pico-8 play session: hold → + tap 🅾

[t = 2 s] hold → ~2s, tap 🅾 ~4×
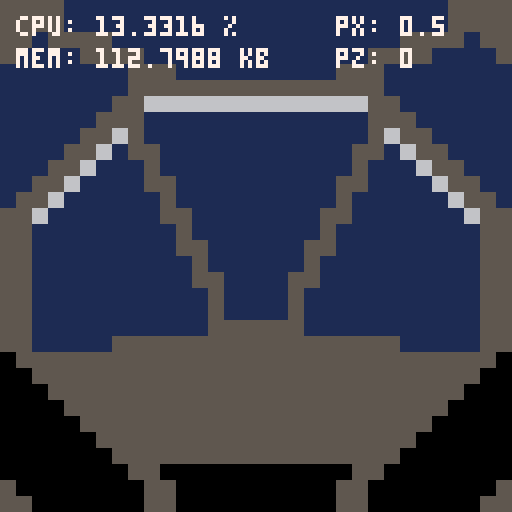

pico-8 cartridge
version 8
__lua__
printh("----------------------")

eps = 0.000001

ticks = 0

occ_cull = false

function lerp(a1,a2,r)
 return a1 * (1 - r) + a2 * r
end

-- take verts from
-- [-1,1] to [0,128]
function ndc_to_screen(poly)
 -- p8 display: 128*128
 local res = {}
 for p in all(poly) do
  local q = {}
  q[1] = flr(63.5*(p[1]+1))
  q[2] = flr(63.5*(1 - p[2]))
  q[3] = p[3]
  add(res, q)
 end
 return res
end

--[[
 matrices and vectors
--]]

--vector functions

-- vector constructor
function v4(x,y,z,w)
 return {x or 0,y or 0,z or 0,w or 1}
end

-- string conversion
function v2s(v)
 return ""..v[1]..","..v[2]
end
function v3s(v)
 return v2s(v)..","..v[3]
end
function v4s(v)
 return v3s(v)..","..v[4]
end

-- mag
function mag2(v) return sqrt(dot2(v,v)) end
function mag3(v) return sqrt(dot3(v,v)) end
-- dot product
function dot2(v1,v2) return v1[1]*v2[1] + v1[2]*v2[2] end
function dot3(v1,v2) return dot2(v1,v2) + v1[3]*v2[3] end
--function dot4(v1,v2) return dot3(v1,v2) + v1[4]*v2[4] end
-- cross product
function cross2(v1,v2) return -v1[2]*v2[1] + v1[1]*v2[2] end
function cross3(v1,v2) return {v1[2]*v2[3]-v1[3]*v2[2],v1[3]*v2[1]-v1[1]*v2[3],v1[1]*v2[2]-v1[2]*v2[1]} end
-- distance
function dis3(u,v) return mag3(sub3(u,v)) end
-- addition
function add2(v1,v2) return {v1[1]+v2[1],v1[2]+v2[2]} end
function add3(v1,v2) return {v1[1]+v2[1],v1[2]+v2[2],v1[3]+v2[3]} end
function add4(v1,v2) return {v1[1]+v2[1],v1[2]+v2[2],v1[3]+v2[3],v1[4]+v2[4]} end
-- subtraction
function sub2(v1,v2) return {v1[1]-v2[1],v1[2]-v2[2]} end
function sub3(v1,v2) return {v1[1]-v2[1],v1[2]-v2[2],v1[3]-v2[3]} end
function sub4(v1,v2) return {v1[1]-v2[1],v1[2]-v2[2],v1[3]-v2[3],v1[4]-v2[4]} end

--[[
 matrix functions
]]--

function mulmat4mat4(l,r)
 return mat4({
  l[1]*r[1]+l[2]*r[5]+l[3]*r[9]+l[4]*r[13],
  l[1]*r[2]+l[2]*r[6]+l[3]*r[10]+l[4]*r[14],
  l[1]*r[3]+l[2]*r[7]+l[3]*r[11]+l[4]*r[15],
  l[1]*r[4]+l[2]*r[8]+l[3]*r[12]+l[4]*r[16],
  l[5]*r[1]+l[6]*r[5]+l[7]*r[9]+l[8]*r[13],
  l[5]*r[2]+l[6]*r[6]+l[7]*r[10]+l[8]*r[14],
  l[5]*r[3]+l[6]*r[7]+l[7]*r[11]+l[8]*r[15],
  l[5]*r[4]+l[6]*r[8]+l[7]*r[12]+l[8]*r[16],
  l[9]*r[1]+l[10]*r[5]+l[11]*r[9]+l[12]*r[13],
  l[9]*r[2]+l[10]*r[6]+l[11]*r[10]+l[12]*r[14],
  l[9]*r[3]+l[10]*r[7]+l[11]*r[11]+l[12]*r[15],
  l[9]*r[4]+l[10]*r[8]+l[11]*r[12]+l[12]*r[16],
  l[13]*r[1]+l[14]*r[5]+l[15]*r[9]+l[16]*r[13],
  l[13]*r[2]+l[14]*r[6]+l[15]*r[10]+l[16]*r[14],
  l[13]*r[3]+l[14]*r[7]+l[15]*r[11]+l[16]*r[15],
  l[13]*r[4]+l[14]*r[8]+l[15]*r[12]+l[16]*r[16]
 })
end

function mulmat4vec4(l,r)
 if #r==4 then return { l[1]*r[1]+l[2]*r[2]+l[3]*r[3]+l[4]*r[4], l[5]*r[1]+l[6]*r[2]+l[7]*r[3]+l[8]*r[4], l[9]*r[1]+l[10]*r[2]+l[11]*r[3]+l[12]*r[4], l[13]*r[1]+l[14]*r[2]+l[15]*r[3]+l[16]*r[4] }
 else return { l[1]*r[1]+l[5]*r[2]+l[9]*r[3]+l[13]*r[4], l[2]*r[1]+l[6]*r[2]+l[10]*r[3]+l[14]*r[4], l[3]*r[1]+l[7]*r[2]+l[11]*r[3]+l[15]*r[4], l[4]*r[1]+l[8]*r[2]+l[12]*r[3]+l[16]*r[4] }
 end
end

function mulmat4scalar(l,r)
 if type(r) == "number" then r, l = l, r end
 return mat4({r[1]*l,r[2]*l,r[3]*l,r[4]*l,r[5]*l,r[6]*l,r[7]*l,r[8]*l,r[9]*l,r[10]*l,r[11]*l,r[12]*l,r[13]*l,r[14]*l,r[15]*l,r[16]*l})
end

function addmat4scalar(l,r)
 if type(r) == "number" then r, l = l, r end
 return mat4({r[1]+l,r[2]+l,r[3]+l,r[4]+l,r[5]+l,r[6]+l,r[7]+l,r[8]+l,r[9]+l,r[10]+l,r[11]+l,r[12]+l,r[13]+l,r[14]+l,r[15]+l,r[16]+l})
end

function submat4scalar(l,r)
 if type(r) == "number" then r, l = l, r end
 return addmat4scalar(l,-r)
end

-- matrix constructor
-- overloads +,- and * for
-- matrices and scalars
function mat4(t)
 local t = t or 1
 if type(t) == "number" then t = {t,t,t,t} end
 if #t == 4 then
  t = {t[1],0,0,0,0,t[2],0,0,0,0,t[3],0,0,0,0,t[4]}
 end
 setmetatable(t,{
  __add=function(l,r)
   if type(l) == "number" or type(r) == "number" then
    return addmat4scalar(l,r)
   else return mat4({l[1]+r[1],l[2]+r[2],l[3]+r[3],l[4]+r[4],l[5]+r[5],l[6]+r[6],l[7]+r[7],l[8]+r[8],l[9]+r[9],l[10]+r[10],l[11]+r[11],l[12]+r[12],l[13]+r[13],l[14]+r[14],l[15]+r[15],l[16]+r[16]}) end end,
  __sub=function(l,r)
   if type(l) == "number" or type(r) == "number" then
    return submat4scalar(l,r)
   else return mat4({l[1]-r[1],l[2]-r[2],l[3]-r[3],l[4]-r[4],l[5]-r[5],l[6]-r[6],l[7]-r[7],l[8]-r[8],l[9]-r[9],l[10]-r[10],l[11]-r[11],l[12]-r[12],l[13]-r[13],l[14]-r[14],l[15]-r[15],l[16]-r[16]}) end end,
  __mul=function(l,r)
   if type(l) == "number" or type(r) == "number" then
    return mulmat4scalar(l,r)
   elseif #l == 4 or #r == 4 then
    return mulmat4vec4(l,r)
   elseif #l == 16 and #r == 16 then
    return mulmat4mat4(l,r)
   else
    printh("error: invalid operands to matrix multiplication")
    return {}
   end
  end
  })
 return t
end

function det3(v1,v2,v3)
 return v1[1]*(v2[2]*v3[3]-v2[3]*v3[2])+
        v2[1]*(v3[2]*v1[3]-v3[3]*v1[2])+
        v3[1]*(v1[2]*v2[3]-v1[3]*v2[2])
end

function printh_matrix(m)
 for i=0,3 do
  str = ""
  for j=1,4 do
   str = str..m[j+4*i]..", "
  end
  printh(str)
 end
end


--[[
new scanline stuff
--]]

s_buffer={}

function find_end(x1,x2,y,z,head)
 if not head.next then
  rectfill(x1,y,x2,y)
  return {x1,x2,z}
 end

 head = head.next
 local base_entry = {x1,x2,z}
 local last_entry = base_entry
 local last = nil
 while head and head[1] < x2 do
  --add(intersections,head)
  if head[3] <= z then
   rectfill(x1,y,head[1],y)
   last_entry[2]=head[1]
   x1=min(x2,head[2])
   last_entry.next={head[1],head[2],head[3],next={x1,x2,z}}
   last_entry = last_entry.next.next
  end

  last = head
  head = head.next
 end

 if not last or last[2] < x2 then
  rectfill(x1,y,x2,y)
 end
 if head then
  last_entry.next = head
 end

 return base_entry
end

--s_buffer format: x1,x2,z
function s_draw(x1,x2,y,z)
 if x2 < x1 then x1,x2 = x2,x1 end
 if s_buffer[y] then
  local head = s_buffer[y]
  local last = nil
  while head do
   if x1 < head[1] then
    local entry
    if x2 <= head[1] then
     -- ##########
     --           ========
     rectfill(x1,y,x2,y)
     entry = {x1,x2,z,next=head}
     if last then
      last.next=entry
     else
      s_buffer[y]=entry
     end
    else -- x2 > head[1]
     if x2 < head[2] then
      -- ##########
      --      ========
      if z < head[3] then
       rectfill(x1,y,x2,y)
       head[1]=x2
       entry={x1,x2,z,next=head}
      else
       rectfill(x1,y,head[1],y)
       entry = {x1,head[1],z,next=head}
      end
      if last then
       last.next=entry
      else
       s_buffer[y]=entry
      end
     elseif x2==head[2] then
      -- #############
      --      ========
      if z < head[3] then
       rectfill(x1,y,x2,y)
       head[1] = x1
       head[2] = x2
       head[3] = z
      else
       rectfill(x1,y,head[1],y)
       local entry={x1,head[1],z,next=head}
       if last then
        last.next=entry
       else
        s_buffer[y]=entry
       end
      end
     else -- x2 > head[2]
      -- ###################
      --      ========   ?????
      local entry
      if z < head[3] then
       entry = find_end(x1,x2,y,z,head)
       if last then
        last.next=entry
       else 
        s_buffer[y]=entry
       end
      else
       rectfill(x1,y,head[1],y)
       entry = {x1,head[1],z,next=head}
       head.next=find_end(head[1],x2,y,z,head)
      end
      if last then
       last.next=entry
      else 
       s_buffer[y]=entry
      end
     end
    end
    break
   elseif x1==head[1] then
    if x2==head[2] then
     -- ########
     -- ========
     if z < head[3] then
      rectfill(x1,y,x2,y)
      head[3]=z
  -- else no entry
     end
    elseif x2 < head[2] then
     -- #####
     -- ========
     if z < head[3] then
      rectfill(x1,y,x2,y)
      head[1]=x2
      local entry={x1,x2,z,next=head}
  -- else no entry
     end
    else -- x2 > head[2]
     -- ##########
     -- ======  ???
     if z < head[3] then
      local entry = find_end(x1,x2,y,z,head)
      if last then
       last.next=entry
      else 
       s_buffer[y]=entry
      end
     else
      head.next = find_end(head[2],x2,y,z,head)
     end
    end
    break
   else -- x1 > head[1]
    if x1 > head[2] then
     --        ######
     -- ======     ?????
     if head.next then
      last = head
      head = head.next
     else
      rectfill(x1,y,x2,y)
      head.next={x1,x2,z}
      break
     end
    else -- x1 <= head[2]
     if x2 < head[2] then
      --   #####
      -- ==========
      if z < head[3] then
       rectfill(x1,y,x2,y)
       local entry={x1,x2,z,next={x2,head[2],head[3],next=head.next}}
       head[2] = x1
       head.next=entry 
   -- else no entry
      end
     elseif x2 == head[2] then
      --   #####
      -- =======
      if z < head[3] then
       rectfill(x1,y,x2,y)
       local entry={x1,x2,z,next=head.next}
       head[2]=x1
       head.next=entry
   -- else no entry
      end
     else -- x2 > head[2]
      --   ############
      -- =======    ??????
      if z < head[3] then
       head[2] = x1
       head.next=find_end(x1,x2,y,z,head)
      else
       head.next=find_end(head[2],x2,y,z,head)
      end
     end
     break
    end
   end
  end
 else
  rectfill(x1,y,x2,y)
  s_buffer[y]={x1,x2,z}
 end
end

function scan_flat_tri(a,b,c)
 local dy=sgn(a[2]-c[2])
 local dx1dy = dy*(a[1]-c[1])/(a[2]-c[2])
 local dx2dy = dy*(b[1]-c[1])/(a[2]-c[2])
 local dz1dy = dy*(a[3]-c[3])/(a[2]-c[2])
 local dz2dy = dy*(b[3]-c[3])/(a[2]-c[2])

 local x1,x2=c[1],c[1]
 local z1,z2=c[3],c[3]
 for y=c[2],a[2],dy do
  --if y == 70 then
   --s_draw(flr(x1),flr(x2),y,(z1+z2)*0.5)
  --end
  
  if occ_cull then
   s_draw(flr(x1),flr(x2),y,(z1+z2)*0.5)
  else
   rectfill(flr(x1),y,flr(x2),y)
  end
  x1+=dx1dy
  x2+=dx2dy
 end
end

function scan_tri(a,b,c)
 --printh(".."..c[1]..", "..c[2])
 if a[1]==b[1]==c[1] or a[2]==b[2]==c[2] then
  -- skip
  printh("degenerate tri")
 else
  -- sort triangles so a.y>=b.y>c.y
  if a[2]< b[2] then a,b=b,a end
  if a[2]< c[2] then a,c=c,a end
  if b[2]< c[2] then b,c=c,b end
  if b[2]==c[2] then a,c=c,a end
 
  if a[2]==b[2] then
   scan_flat_tri(a,b,c)
  else
   local d = {a[1] + (b[2]-a[2]) * (c[1]-a[1])/(c[2]-a[2]),
              b[2],
              a[3] + (b[2]-a[2]) * (c[3]-a[3])/(c[2]-a[2])}
   scan_flat_tri(b,d,a)
   scan_flat_tri(b,d,c)
  end
 end
end

function tri_strip_to_tris(strip)
 local tris = {}
 for i=1,#strip-2 do
  -- need to swap even tris
  -- to maintain ccw orientation
  local m = i % 2
  tris[i] = {strip[i+1-m],strip[i+m],strip[i+2]}
 end
 return tris
end

function backface_cull(tris)
 local res,n={},1
 for i=1,#tris do
  local det = det3(tris[i][1],tris[i][2],tris[i][3])
  if det >= 0 then
   res[n] = tris[i]
   n += 1
  end
 end
 return res
end


function outline_strip(strip)
 local tris=tri_strip_to_tris(strip)
 for t in all(tris) do
  local det = det3(t[1],t[2],t[3])
  local ccw = det >= 0
  local s = ndc_to_screen(t)
  color(11)
  if not ccw then color(8) end
  line(s[1][1],s[1][2],s[2][1],s[2][2])
  line(s[1][1],s[1][2],s[3][1],s[3][2])
  line(s[2][1],s[2][2],s[3][1],s[3][2])
 end
end

--[[
 transformation matrices
--]]

function persp(w,h,n,f)
 local t = 1/(n-f)
 return mat4({2*n/w,0, 0,0,
             0,2*n/h,  0,0,
             0,0,(f+n)*t,2*f*n*t,
             0,0, -1,    0})
end

function trans_t(x,y,z)
 local t = mat4()
 t[4],t[8],t[12]=x,y,z
 return t
end

function scale_t(x,y,z)
 local s = mat4()
 s[1] = x; s[6] = y; s[11] = z
 return s
end

function rotx(a)
 local rx = mat4()
 rx[6]  =  cos(a) -- y
 rx[7]  = -sin(a) -- yz
 rx[10] =  sin(a) -- zy
 rx[11] =  cos(a) -- z
 return rx
end

function roty(a)
 local ry = mat4()
 ry[1]  =  cos(a) -- x
 ry[3]  =  sin(a) -- xz
 ry[9]  = -sin(a) -- zx
 ry[11] =  cos(a) -- z
 return ry
end

function rotz(a)
 local rz = mat4()
 rz[1] =  cos(a) -- x
 rz[2] = -sin(a) -- xy
 rz[5] =  sin(a) -- yx
 rz[6] =  cos(a) -- y
 return rz
end



--[[
 rendering
--]]

function apply_transform(poly, t)
 local res = {}
 for v in all(poly) do
  add(res,t*v)
 end
 return res
end

function proj_to_ndc(poly)
 local res = {}
 for v in all(poly) do
  add(res,{v[1]/v[4],v[2]/v[4],v[3]/v[4]})
 end
 return res
end

clip_planes = {
 { 0, 0, 1},
 { 0, 0,-1},
 { 1, 0, 0},
 { 0, 1, 0},
 {-1, 0, 0},
 { 0,-1, 0}
}

function clip_tri(poly)
 local poly_next = {}
 --[[
 printh("  input poly")
 for v in all(poly) do
  printh("    "..v4s(v))
 end
 ]]--
 -- hacky pre-w clipping
 for i=1,#poly do
  local v = poly[i]
  if v[4] >= 0.1 then
   add(poly_next,v)
  else
   local v_prev = poly[((i-2)%#poly)+1]
   local v_next = poly[((i)%#poly)+1]
   for u in all({v_prev,v_next}) do
    if u[4] >= 0 then
     ratio = (0.1 - v[4]) / (u[4] - v[4])
     local dx = u[1] - v[1]
     local dy = u[2] - v[2]
     local dz = u[3] - v[3]
     local dw = u[4] - v[4]
     if 0 <= ratio and ratio <= 1 then
      add(poly_next,v4(v[1] + ratio*dx, v[2] + ratio*dy, v[3] + ratio*dz, v[4] + ratio*dw))
     end
    end
   end
  end
 end

 poly = poly_next
 poly_next = {}

 --[[
 printh("  output poly")
 for v in all(poly) do
  printh("    "..v4s(v))
 end
 ]]--
 for plane in all(clip_planes) do
  for i=1,#poly do
   local v = poly[i]
   local w_v = v[4]

   local p_v = {plane[1]*w_v,plane[2]*w_v,plane[3]*w_v}
            
   if dot3(p_v,v) <= dot3(p_v,p_v) then
    -- v is inside current plane and should not be clipped
    add(poly_next,v)
   else
    -- edges of v should be clipped 
    local v_prev = poly[((i-2)%#poly)+1]
    local v_next = poly[((i)%#poly)+1]
    for u in all({v_prev, v_next}) do
     local w_u = u[4]
     local p_u = {plane[1]*w_u,plane[2]*w_u,plane[3]*w_u}

     if dot3(p_u,u) <= dot3(p_u,p_u) then
      -- todo - could just do w division here

      local dx = u[1] - v[1]
      local dy = u[2] - v[2]
      local dz = u[3] - v[3]
      local dw = u[4] - v[4]

      local a = dot3(plane, v)
      local b = dot3(plane, u)

      local ratio = (a - v[4]) / (u[4] - v[4] - b + a)
                
      if 0 <= ratio and ratio <= 1 then
       add(poly_next,v4(v[1] + ratio*dx, v[2] + ratio*dy, v[3] + ratio*dz, v[4] + ratio*dw))
      end -- if
     end -- if
    end -- for
   end -- else
  end -- for
  poly = poly_next
  poly_next = {}
 end -- for
 
 return poly
end

function w_divide(verts)
 local res = {}
 for i=1,#verts do
  local w = verts[i][4]
  res[i] = {verts[i][1]/w,verts[i][2]/w,verts[i][3]/w}
 end
 return res
end

function render_strip(strip, viewproject, cull)
 if cull == nil then cull = true end
 strip = apply_transform(strip, viewproject)
 local tris = tri_strip_to_tris(strip)
 if cull then
  tris = backface_cull(tris)
 end
 
 for i=1,#tris do
  local clip_res = clip_tri(tris[i])
  local w_div = w_divide(clip_res)
  local ndc = ndc_to_screen(w_div)
  for j=1,#ndc-2 do  
   --color(col)
   scan_tri(ndc[1],ndc[j+1],ndc[j+2])
   --color(1)
   --line(ndc[1][1],ndc[1][2],ndc[j+1][1],ndc[j+1][2])
   --line(ndc[1][1],ndc[1][2],ndc[j+2][1],ndc[j+2][2])
   --line(ndc[j+1][1],ndc[j+1][2],ndc[j+2][1],ndc[j+2][2])
  end
  --[[
  for j=1,#ndc do
   circfill(ndc[j][1], ndc[j][2],3,j)
  end
  --]]
 end
end

function clip_point(pos)
 local w = pos[4]
 if w < 0 or
    pos[1] > w or pos[1] < -w or
    pos[2] > w or pos[2] < -w or
    pos[3] > w or pos[3] < -w then
    return false
 end
 return true 
end

function billboard(p,sz,sprite, projview, sw,sh)
 sw = sw or 8
 sh = sh or 8
 p = projview*p
 if clip_point(p) then
  local w = 32*sz[1]/p[4]
  local h = 32*sz[2]/p[4]
  p = ndc_to_screen(w_divide({p}))[1]
  -- occlusion cull
  head = s_buffer[p[2]]
  occluded = false
  while head do
   if head[1] < p[1] and p[1] < head[2] then
    occluded = true
    break
   end
   head = head.next
  end
  if not occluded then
   --spr(sprite,p[1],p[2])
   local sx = (sprite%16)*8
   local sy = flr(sprite/16)*8
   sspr(sx,sy,sw,sh,p[1]-w,p[2]-h,w*2,h*2)
  end
 end
end
bb = billboard

--[[
 "engine"
--]]

proj = persp(1,1,0.5,10)
ry, rx = 0, 0

-- mouse support
--[[
poke(0x5f2d,1) -- initiate mouse
last_mx, last_my = 0, 0
--]]

projview = proj

px = 0
pz = 0


reproject = false

function display_debug_info()
 print("cpu: "..100*stat(1).." %", 4,4,7)
 print("mem: "..stat(0).." kb",4,12,7)
 print("px: "..px, 84, 4, 7)
 print("pz: "..pz, 84, 12,7)
 --print("mx: "..last_mx, 100, 4, 7)
 --print("my: "..last_my, 100, 12,7)
 --circfill(last_mx,last_my,1,9)
end

function calc_aabb(model)
 --xxx this doesn't consider w
 local minx= 0x7ff0
 local maxx=-0x7ff0
 local miny,minz,maxy,maxz=minx,minx,maxx,maxx
 for i=1,#model do
  minx=min(minx,model[i][1])
  maxx=max(maxx,model[i][1])
  miny=min(miny,model[i][2])
  maxy=max(maxy,model[i][2])
  minz=min(minz,model[i][3])
  maxz=max(maxz,model[i][3])
 end
 return {
  {minx,maxx},
  {miny,maxy},
  {minz,maxz}
 }
end

function printh_aabb(aabb)
 printh("x: "..v2s(aabb[1])..", y: "..v2s(aabb[2])..", z: "..v2s(aabb[3]))
end

objects = {}
billboards = {}
obj_remove = {}
bb_remove  = {}

function create_obj(model, solid, col, pos, rot, scale, backface_cull)
 col   = col or 7 
 if solid == nil then solid = false end
 pos   = pos   or {0,0,0}
 scale = scale or {1,1,1}
 rot   = rot   or {0,0,0}
 if backface_cull == nil then backface_cull = true end 

 local o = {
 	base_model=model,
 	dirty=true,
  solid=solid,
 	pos=pos,
 	rot=rot,
 	scale=scale,
 	col=col,
 	backface_cull=backface_cull
 }
 reproject_obj(o)
 add(objects,o)
 return o
end

function create_bb(pos, size, sprite, solid)
 if solid == nil then solid = false end
 if solid and size[1] and size[2] and not size[3] then
  size[3] = 1
 end
 local b = {
  pos=pos,
  size=size,
  sprite=sprite,
  solid=solid
 }
 add(billboards, b)
 return b
end

function draw_obj(obj,projview)
 if obj.dirty then
  reproject_obj(obj)
 end
 color(obj.col)
 render_strip(obj.model,projview,obj.backface_cull) 
end

function test_aabb_aabb(a,b)
 return not (a[1][2] < b[1][1] or a[1][1] > b[1][2] or
             a[2][2] < b[2][1] or a[2][1] > b[2][2] or
             a[3][2] < b[3][1] or a[3][1] > b[3][2])
end

function test_aabb_point(aabb,p)
 return aabb[1][1] < p[1] and aabb[1][2] > p[1] and
        aabb[2][1] < p[2] and aabb[2][2] > p[2] and
        aabb[3][1] < p[3] and aabb[3][2] > p[3]
end

function reproject_obj(obj) 
 local s = obj.scale
 local p = obj.pos
 local r = obj.rot
 obj.model=apply_transform(obj.base_model,trans_t(p[1],p[2],p[3])*rotx(r[1])*roty(r[2])*rotz(r[3])*scale_t(s[1],s[2],s[3]))
 if obj.solid then
  obj.aabb=calc_aabb(obj.model)
 end
 obj.dirty = false
end

--[[
 begin actual game code
--]]

function _init()
 cls(2)
end

function handle_input()
 local vx = 0
 local vz = 0
 if btn(0,1) then ry += 0.01 end
 if btn(1,1) then ry -= 0.01 end
 if btn(2,1) then rx += 0.01 end
 if btn(3,1) then rx -= 0.01 end
 if btn(1) then vx =  0.1 end
 if btn(0) then vx = -0.1 end
 if btn(2) then vz = -0.1 end
 if btn(3) then vz =  0.1 end
 if btn(0,1) or btn(1,1) or btn(2,1) or btn(3,1) then
  reproject = true
 end
 if btn(1) or btn(0) or btn(2) or btn(3) then
  local dx = vx*cos(ry) - vz*sin(ry)
  local dz = vz*cos(ry) + vx*sin(ry)
  px += dx
  pz += dz
  local collision = false
  for i=1,#objects do
   local o = objects[i]
   if o.solid then
    if test_aabb_aabb(o.aabb,{{px-0.75,px+0.75},{-0.5,0.5},{pz-0.75,pz+0.75}}) then
     --printh_aabb(o.aabb)
     collision = true
     break
    end
   end
  end

  if collision then
   px -= dx
   pz -= dz
  else
   reproject = true
  end
 end
end

function _update()
 handle_input()
end

function _draw()
 if reproject then
  projview = proj*rotx(rx)*roty(ry)*trans_t(-px,0,-pz)
 end
	cls(1)
	s_buffer={}
 
	-- draw objects
	for i=1,#objects do
  --local disp = sub3(objects[i].pos,{px,0,pz})
  --if dot3(disp,disp) < 200 then
   draw_obj(objects[i], projview)
  --end
	end

	-- draw billboards
 for i=1,#billboards do
  local b = billboards[i]
	 if b.pre then b.pre() end
  bb(b.pos,b.size,b.sprite,projview)
  if b.post then b.post() end
	end
	
	palt(0,false)
	palt(11,true)
	sspr(8,0,16,32,0,0,64,128)
 sspr(8,0,16,32,64,0,64,128,-1)
--	spr(1,36,20,2,4,-1)
	
	
 display_debug_info()
end
__gfx__
000000005555bbbbbbbbbbbb00000000000000000000000000000000000000000000000000000000000000000000000000000000000000000000000000000000
000000005555bbbbbbbbbbbb00000000000000000000000000000000000000000000000000000000000000000000000000000000000000000000000000000000
0070070055b5555bbbbbbbbb00000000000000000000000000000000000000000000000000000000000000000000000000000000000000000000000000000000
000770005bbbb5555bbbbbbb00000000000000000000000000000000000000000000000000000000000000000000000000000000000000000000000000000000
00077000bbbbbbbb555bbbbb00000000000000000000000000000000000000000000000000000000000000000000000000000000000000000000000000000000
00700700bbbbbbbb5555555500000000000000000000000000000000000000000000000000000000000000000000000000000000000000000000000000000000
00000000bbbbbbb55666666600000000000000000000000000000000000000000000000000000000000000000000000000000000000000000000000000000000
00000000bbbbbb555bbbbbbb00000000000000000000000000000000000000000000000000000000000000000000000000000000000000000000000000000000
00000000bbbbb5565bbbbbbb00000000000000000000000000000000000000000000000000000000000000000000000000000000000000000000000000000000
00000000bbbb556b55bbbbbb00000000000000000000000000000000000000000000000000000000000000000000000000000000000000000000000000000000
00000000bbb556bbb5bbbbbb00000000000000000000000000000000000000000000000000000000000000000000000000000000000000000000000000000000
00000000bb556bbbb55bbbbb00000000000000000000000000000000000000000000000000000000000000000000000000000000000000000000000000000000
00000000b556bbbbbb5bbbbb00000000000000000000000000000000000000000000000000000000000000000000000000000000000000000000000000000000
00000000556bbbbbbb55bbbb00000000000000000000000000000000000000000000000000000000000000000000000000000000000000000000000000000000
0000000055bbbbbbbbb5bbbb00000000000000000000000000000000000000000000000000000000000000000000000000000000000000000000000000000000
0000000055bbbbbbbbb55bbb00000000000000000000000000000000000000000000000000000000000000000000000000000000000000000000000000000000
0000000055bbbbbbbbbb5bbb00000000000000000000000000000000000000000000000000000000000000000000000000000000000000000000000000000000
0000000055bbbbbbbbbb55bb00000000000000000000000000000000000000000000000000000000000000000000000000000000000000000000000000000000
0000000055bbbbbbbbbbb5bb00000000000000000000000000000000000000000000000000000000000000000000000000000000000000000000000000000000
0000000055bbbbbbbbbbb5bb00000000000000000000000000000000000000000000000000000000000000000000000000000000000000000000000000000000
0000000055bbbbbbbbbbb55500000000000000000000000000000000000000000000000000000000000000000000000000000000000000000000000000000000
0000000055bbbbb55555555500000000000000000000000000000000000000000000000000000000000000000000000000000000000000000000000000000000
00000000055555555555555500000000000000000000000000000000000000000000000000000000000000000000000000000000000000000000000000000000
00000000005555555555555500000000000000000000000000000000000000000000000000000000000000000000000000000000000000000000000000000000
00000000000555555555555500000000000000000000000000000000000000000000000000000000000000000000000000000000000000000000000000000000
00000000000055555555555500000000000000000000000000000000000000000000000000000000000000000000000000000000000000000000000000000000
00000000000005555555555500000000000000000000000000000000000000000000000000000000000000000000000000000000000000000000000000000000
00000000000000555555555500000000000000000000000000000000000000000000000000000000000000000000000000000000000000000000000000000000
00000000000000055555555500000000000000000000000000000000000000000000000000000000000000000000000000000000000000000000000000000000
00000000000000005500000000000000000000000000000000000000000000000000000000000000000000000000000000000000000000000000000000000000
00000000500000000550000000000000000000000000000000000000000000000000000000000000000000000000000000000000000000000000000000000000
00000000550000000550000000000000000000000000000000000000000000000000000000000000000000000000000000000000000000000000000000000000
00000000000000000000000000000000000000000000000000000000000000000000000000000000000000000000000000000000000000000000000000000000
00000000000000000000000000000000000000000000000000000000000000000000000000000000000000000000000000000000000000000000000000000000
00000000000000000000000000000000000000000000000000000000000000000000000000000000000000000000000000000000000000000000000000000000
00000000000000000000000000000000000000000000000000000000000000000000000000000000000000000000000000000000000000000000000000000000
00000000000000000000000000000000000000000000000000000000000000000000000000000000000000000000000000000000000000000000000000000000
00000000000000000000000000000000000000000000000000000000000000000000000000000000000000000000000000000000000000000000000000000000
00000000000000000000000000000000000000000000000000000000000000000000000000000000000000000000000000000000000000000000000000000000
00000000000000000000000000000000000000000000000000000000000000000000000000000000000000000000000000000000000000000000000000000000
00000000000000000000000000000000000000000000000000000000000000000000000000000000000000000000000000000000000000000000000000000000
00000000000000000000000000000000000000000000000000000000000000000000000000000000000000000000000000000000000000000000000000000000
00000000000000000000000000000000000000000000000000000000000000000000000000000000000000000000000000000000000000000000000000000000
00000000000000000000000000000000000000000000000000000000000000000000000000000000000000000000000000000000000000000000000000000000
00000000000000000000000000000000000000000000000000000000000000000000000000000000000000000000000000000000000000000000000000000000
00000000000000000000000000000000000000000000000000000000000000000000000000000000000000000000000000000000000000000000000000000000
00000000000000000000000000000000000000000000000000000000000000000000000000000000000000000000000000000000000000000000000000000000
00000000000000000000000000000000000000000000000000000000000000000000000000000000000000000000000000000000000000000000000000000000
00000000000000000000000000000000000000000000000000000000000000000000000000000000000000000000000000000000000000000000000000000000
00000000000000000000000000000000000000000000000000000000000000000000000000000000000000000000000000000000000000000000000000000000
00000000000000000000000000000000000000000000000000000000000000000000000000000000000000000000000000000000000000000000000000000000
00000000000000000000000000000000000000000000000000000000000000000000000000000000000000000000000000000000000000000000000000000000
00000000000000000000000000000000000000000000000000000000000000000000000000000000000000000000000000000000000000000000000000000000
00000000000000000000000000000000000000000000000000000000000000000000000000000000000000000000000000000000000000000000000000000000
00000000000000000000000000000000000000000000000000000000000000000000000000000000000000000000000000000000000000000000000000000000
00000000000000000000000000000000000000000000000000000000000000000000000000000000000000000000000000000000000000000000000000000000
00000000000000000000000000000000000000000000000000000000000000000000000000000000000000000000000000000000000000000000000000000000
00000000000000000000000000000000000000000000000000000000000000000000000000000000000000000000000000000000000000000000000000000000
00000000000000000000000000000000000000000000000000000000000000000000000000000000000000000000000000000000000000000000000000000000
00000000000000000000000000000000000000000000000000000000000000000000000000000000000000000000000000000000000000000000000000000000
00000000000000000000000000000000000000000000000000000000000000000000000000000000000000000000000000000000000000000000000000000000
00000000000000000000000000000000000000000000000000000000000000000000000000000000000000000000000000000000000000000000000000000000
00000000000000000000000000000000000000000000000000000000000000000000000000000000000000000000000000000000000000000000000000000000
00000000000000000000000000000000000000000000000000000000000000000000000000000000000000000000000000000000000000000000000000000000
00000000000000000000000000000000000000000000000000000000000000000000000000000000000000000000000000000000000000000000000000000000
00000000000000000000000000000000000000000000000000000000000000000000000000000000000000000000000000000000000000000000000000000000
00000000000000000000000000000000000000000000000000000000000000000000000000000000000000000000000000000000000000000000000000000000
00000000000000000000000000000000000000000000000000000000000000000000000000000000000000000000000000000000000000000000000000000000
00000000000000000000000000000000000000000000000000000000000000000000000000000000000000000000000000000000000000000000000000000000
00000000000000000000000000000000000000000000000000000000000000000000000000000000000000000000000000000000000000000000000000000000
00000000000000000000000000000000000000000000000000000000000000000000000000000000000000000000000000000000000000000000000000000000
00000000000000000000000000000000000000000000000000000000000000000000000000000000000000000000000000000000000000000000000000000000
00000000000000000000000000000000000000000000000000000000000000000000000000000000000000000000000000000000000000000000000000000000
00000000000000000000000000000000000000000000000000000000000000000000000000000000000000000000000000000000000000000000000000000000
00000000000000000000000000000000000000000000000000000000000000000000000000000000000000000000000000000000000000000000000000000000
00000000000000000000000000000000000000000000000000000000000000000000000000000000000000000000000000000000000000000000000000000000
00000000000000000000000000000000000000000000000000000000000000000000000000000000000000000000000000000000000000000000000000000000
00000000000000000000000000000000000000000000000000000000000000000000000000000000000000000000000000000000000000000000000000000000
00000000000000000000000000000000000000000000000000000000000000000000000000000000000000000000000000000000000000000000000000000000
00000000000000000000000000000000000000000000000000000000000000000000000000000000000000000000000000000000000000000000000000000000
00000000000000000000000000000000000000000000000000000000000000000000000000000000000000000000000000000000000000000000000000000000
00000000000000000000000000000000000000000000000000000000000000000000000000000000000000000000000000000000000000000000000000000000
00000000000000000000000000000000000000000000000000000000000000000000000000000000000000000000000000000000000000000000000000000000
00000000000000000000000000000000000000000000000000000000000000000000000000000000000000000000000000000000000000000000000000000000
00000000000000000000000000000000000000000000000000000000000000000000000000000000000000000000000000000000000000000000000000000000
00000000000000000000000000000000000000000000000000000000000000000000000000000000000000000000000000000000000000000000000000000000
00000000000000000000000000000000000000000000000000000000000000000000000000000000000000000000000000000000000000000000000000000000
00000000000000000000000000000000000000000000000000000000000000000000000000000000000000000000000000000000000000000000000000000000
00000000000000000000000000000000000000000000000000000000000000000000000000000000000000000000000000000000000000000000000000000000
00000000000000000000000000000000000000000000000000000000000000000000000000000000000000000000000000000000000000000000000000000000
00000000000000000000000000000000000000000000000000000000000000000000000000000000000000000000000000000000000000000000000000000000
00000000000000000000000000000000000000000000000000000000000000000000000000000000000000000000000000000000000000000000000000000000
00000000000000000000000000000000000000000000000000000000000000000000000000000000000000000000000000000000000000000000000000000000
00000000000000000000000000000000000000000000000000000000000000000000000000000000000000000000000000000000000000000000000000000000
00000000000000000000000000000000000000000000000000000000000000000000000000000000000000000000000000000000000000000000000000000000
00000000000000000000000000000000000000000000000000000000000000000000000000000000000000000000000000000000000000000000000000000000
00000000000000000000000000000000000000000000000000000000000000000000000000000000000000000000000000000000000000000000000000000000
00000000000000000000000000000000000000000000000000000000000000000000000000000000000000000000000000000000000000000000000000000000
00000000000000000000000000000000000000000000000000000000000000000000000000000000000000000000000000000000000000000000000000000000
00000000000000000000000000000000000000000000000000000000000000000000000000000000000000000000000000000000000000000000000000000000
00000000000000000000000000000000000000000000000000000000000000000000000000000000000000000000000000000000000000000000000000000000
00000000000000000000000000000000000000000000000000000000000000000000000000000000000000000000000000000000000000000000000000000000
00000000000000000000000000000000000000000000000000000000000000000000000000000000000000000000000000000000000000000000000000000000
00000000000000000000000000000000000000000000000000000000000000000000000000000000000000000000000000000000000000000000000000000000
00000000000000000000000000000000000000000000000000000000000000000000000000000000000000000000000000000000000000000000000000000000
00000000000000000000000000000000000000000000000000000000000000000000000000000000000000000000000000000000000000000000000000000000
00000000000000000000000000000000000000000000000000000000000000000000000000000000000000000000000000000000000000000000000000000000
00000000000000000000000000000000000000000000000000000000000000000000000000000000000000000000000000000000000000000000000000000000
00000000000000000000000000000000000000000000000000000000000000000000000000000000000000000000000000000000000000000000000000000000
00000000000000000000000000000000000000000000000000000000000000000000000000000000000000000000000000000000000000000000000000000000
00000000000000000000000000000000000000000000000000000000000000000000000000000000000000000000000000000000000000000000000000000000
00000000000000000000000000000000000000000000000000000000000000000000000000000000000000000000000000000000000000000000000000000000
00000000000000000000000000000000000000000000000000000000000000000000000000000000000000000000000000000000000000000000000000000000
00000000000000000000000000000000000000000000000000000000000000000000000000000000000000000000000000000000000000000000000000000000
00000000000000000000000000000000000000000000000000000000000000000000000000000000000000000000000000000000000000000000000000000000
00000000000000000000000000000000000000000000000000000000000000000000000000000000000000000000000000000000000000000000000000000000
00000000000000000000000000000000000000000000000000000000000000000000000000000000000000000000000000000000000000000000000000000000
00000000000000000000000000000000000000000000000000000000000000000000000000000000000000000000000000000000000000000000000000000000
00000000000000000000000000000000000000000000000000000000000000000000000000000000000000000000000000000000000000000000000000000000
00000000000000000000000000000000000000000000000000000000000000000000000000000000000000000000000000000000000000000000000000000000
00000000000000000000000000000000000000000000000000000000000000000000000000000000000000000000000000000000000000000000000000000000
00000000000000000000000000000000000000000000000000000000000000000000000000000000000000000000000000000000000000000000000000000000
00000000000000000000000000000000000000000000000000000000000000000000000000000000000000000000000000000000000000000000000000000000
00000000000000000000000000000000000000000000000000000000000000000000000000000000000000000000000000000000000000000000000000000000
00000000000000000000000000000000000000000000000000000000000000000000000000000000000000000000000000000000000000000000000000000000
00000000000000000000000000000000000000000000000000000000000000000000000000000000000000000000000000000000000000000000000000000000
00000000000000000000000000000000000000000000000000000000000000000000000000000000000000000000000000000000000000000000000000000000
00000000000000000000000000000000000000000000000000000000000000000000000000000000000000000000000000000000000000000000000000000000
__gff__
0000000000000000000000000000000000000000000000000000000000000000000000000000000000000000000000000000000000000000000000000000000000000000000000000000000000000000000000000000000000000000000000000000000000000000000000000000000000000000000000000000000000000000
0000000000000000000000000000000000000000000000000000000000000000000000000000000000000000000000000000000000000000000000000000000000000000000000000000000000000000000000000000000000000000000000000000000000000000000000000000000000000000000000000000000000000000
__map__
0000000000000000000000000000000000000000000000000000000000000000000000000000000000000000000000000000000000000000000000000000000000000000000000000000000000000000000000000000000000000000000000000000000000000000000000000000000000000000000000000000000000000000
0000000000000000000000000000000000000000000000000000000000000000000000000000000000000000000000000000000000000000000000000000000000000000000000000000000000000000000000000000000000000000000000000000000000000000000000000000000000000000000000000000000000000000
0000000000000000000000000000000000000000000000000000000000000000000000000000000000000000000000000000000000000000000000000000000000000000000000000000000000000000000000000000000000000000000000000000000000000000000000000000000000000000000000000000000000000000
0000000000000000000000000000000000000000000000000000000000000000000000000000000000000000000000000000000000000000000000000000000000000000000000000000000000000000000000000000000000000000000000000000000000000000000000000000000000000000000000000000000000000000
0000000000000000000000000000000000000000000000000000000000000000000000000000000000000000000000000000000000000000000000000000000000000000000000000000000000000000000000000000000000000000000000000000000000000000000000000000000000000000000000000000000000000000
0000000000000000000000000000000000000000000000000000000000000000000000000000000000000000000000000000000000000000000000000000000000000000000000000000000000000000000000000000000000000000000000000000000000000000000000000000000000000000000000000000000000000000
0000000000000000000000000000000000000000000000000000000000000000000000000000000000000000000000000000000000000000000000000000000000000000000000000000000000000000000000000000000000000000000000000000000000000000000000000000000000000000000000000000000000000000
0000000000000000000000000000000000000000000000000000000000000000000000000000000000000000000000000000000000000000000000000000000000000000000000000000000000000000000000000000000000000000000000000000000000000000000000000000000000000000000000000000000000000000
0000000000000000000000000000000000000000000000000000000000000000000000000000000000000000000000000000000000000000000000000000000000000000000000000000000000000000000000000000000000000000000000000000000000000000000000000000000000000000000000000000000000000000
0000000000000000000000000000000000000000000000000000000000000000000000000000000000000000000000000000000000000000000000000000000000000000000000000000000000000000000000000000000000000000000000000000000000000000000000000000000000000000000000000000000000000000
0000000000000000000000000000000000000000000000000000000000000000000000000000000000000000000000000000000000000000000000000000000000000000000000000000000000000000000000000000000000000000000000000000000000000000000000000000000000000000000000000000000000000000
0000000000000000000000000000000000000000000000000000000000000000000000000000000000000000000000000000000000000000000000000000000000000000000000000000000000000000000000000000000000000000000000000000000000000000000000000000000000000000000000000000000000000000
0000000000000000000000000000000000000000000000000000000000000000000000000000000000000000000000000000000000000000000000000000000000000000000000000000000000000000000000000000000000000000000000000000000000000000000000000000000000000000000000000000000000000000
0000000000000000000000000000000000000000000000000000000000000000000000000000000000000000000000000000000000000000000000000000000000000000000000000000000000000000000000000000000000000000000000000000000000000000000000000000000000000000000000000000000000000000
0000000000000000000000000000000000000000000000000000000000000000000000000000000000000000000000000000000000000000000000000000000000000000000000000000000000000000000000000000000000000000000000000000000000000000000000000000000000000000000000000000000000000000
0000000000000000000000000000000000000000000000000000000000000000000000000000000000000000000000000000000000000000000000000000000000000000000000000000000000000000000000000000000000000000000000000000000000000000000000000000000000000000000000000000000000000000
0000000000000000000000000000000000000000000000000000000000000000000000000000000000000000000000000000000000000000000000000000000000000000000000000000000000000000000000000000000000000000000000000000000000000000000000000000000000000000000000000000000000000000
0000000000000000000000000000000000000000000000000000000000000000000000000000000000000000000000000000000000000000000000000000000000000000000000000000000000000000000000000000000000000000000000000000000000000000000000000000000000000000000000000000000000000000
0000000000000000000000000000000000000000000000000000000000000000000000000000000000000000000000000000000000000000000000000000000000000000000000000000000000000000000000000000000000000000000000000000000000000000000000000000000000000000000000000000000000000000
0000000000000000000000000000000000000000000000000000000000000000000000000000000000000000000000000000000000000000000000000000000000000000000000000000000000000000000000000000000000000000000000000000000000000000000000000000000000000000000000000000000000000000
0000000000000000000000000000000000000000000000000000000000000000000000000000000000000000000000000000000000000000000000000000000000000000000000000000000000000000000000000000000000000000000000000000000000000000000000000000000000000000000000000000000000000000
0000000000000000000000000000000000000000000000000000000000000000000000000000000000000000000000000000000000000000000000000000000000000000000000000000000000000000000000000000000000000000000000000000000000000000000000000000000000000000000000000000000000000000
0000000000000000000000000000000000000000000000000000000000000000000000000000000000000000000000000000000000000000000000000000000000000000000000000000000000000000000000000000000000000000000000000000000000000000000000000000000000000000000000000000000000000000
0000000000000000000000000000000000000000000000000000000000000000000000000000000000000000000000000000000000000000000000000000000000000000000000000000000000000000000000000000000000000000000000000000000000000000000000000000000000000000000000000000000000000000
0000000000000000000000000000000000000000000000000000000000000000000000000000000000000000000000000000000000000000000000000000000000000000000000000000000000000000000000000000000000000000000000000000000000000000000000000000000000000000000000000000000000000000
0000000000000000000000000000000000000000000000000000000000000000000000000000000000000000000000000000000000000000000000000000000000000000000000000000000000000000000000000000000000000000000000000000000000000000000000000000000000000000000000000000000000000000
0000000000000000000000000000000000000000000000000000000000000000000000000000000000000000000000000000000000000000000000000000000000000000000000000000000000000000000000000000000000000000000000000000000000000000000000000000000000000000000000000000000000000000
0000000000000000000000000000000000000000000000000000000000000000000000000000000000000000000000000000000000000000000000000000000000000000000000000000000000000000000000000000000000000000000000000000000000000000000000000000000000000000000000000000000000000000
0000000000000000000000000000000000000000000000000000000000000000000000000000000000000000000000000000000000000000000000000000000000000000000000000000000000000000000000000000000000000000000000000000000000000000000000000000000000000000000000000000000000000000
0000000000000000000000000000000000000000000000000000000000000000000000000000000000000000000000000000000000000000000000000000000000000000000000000000000000000000000000000000000000000000000000000000000000000000000000000000000000000000000000000000000000000000
0000000000000000000000000000000000000000000000000000000000000000000000000000000000000000000000000000000000000000000000000000000000000000000000000000000000000000000000000000000000000000000000000000000000000000000000000000000000000000000000000000000000000000
0000000000000000000000000000000000000000000000000000000000000000000000000000000000000000000000000000000000000000000000000000000000000000000000000000000000000000000000000000000000000000000000000000000000000000000000000000000000000000000000000000000000000000
